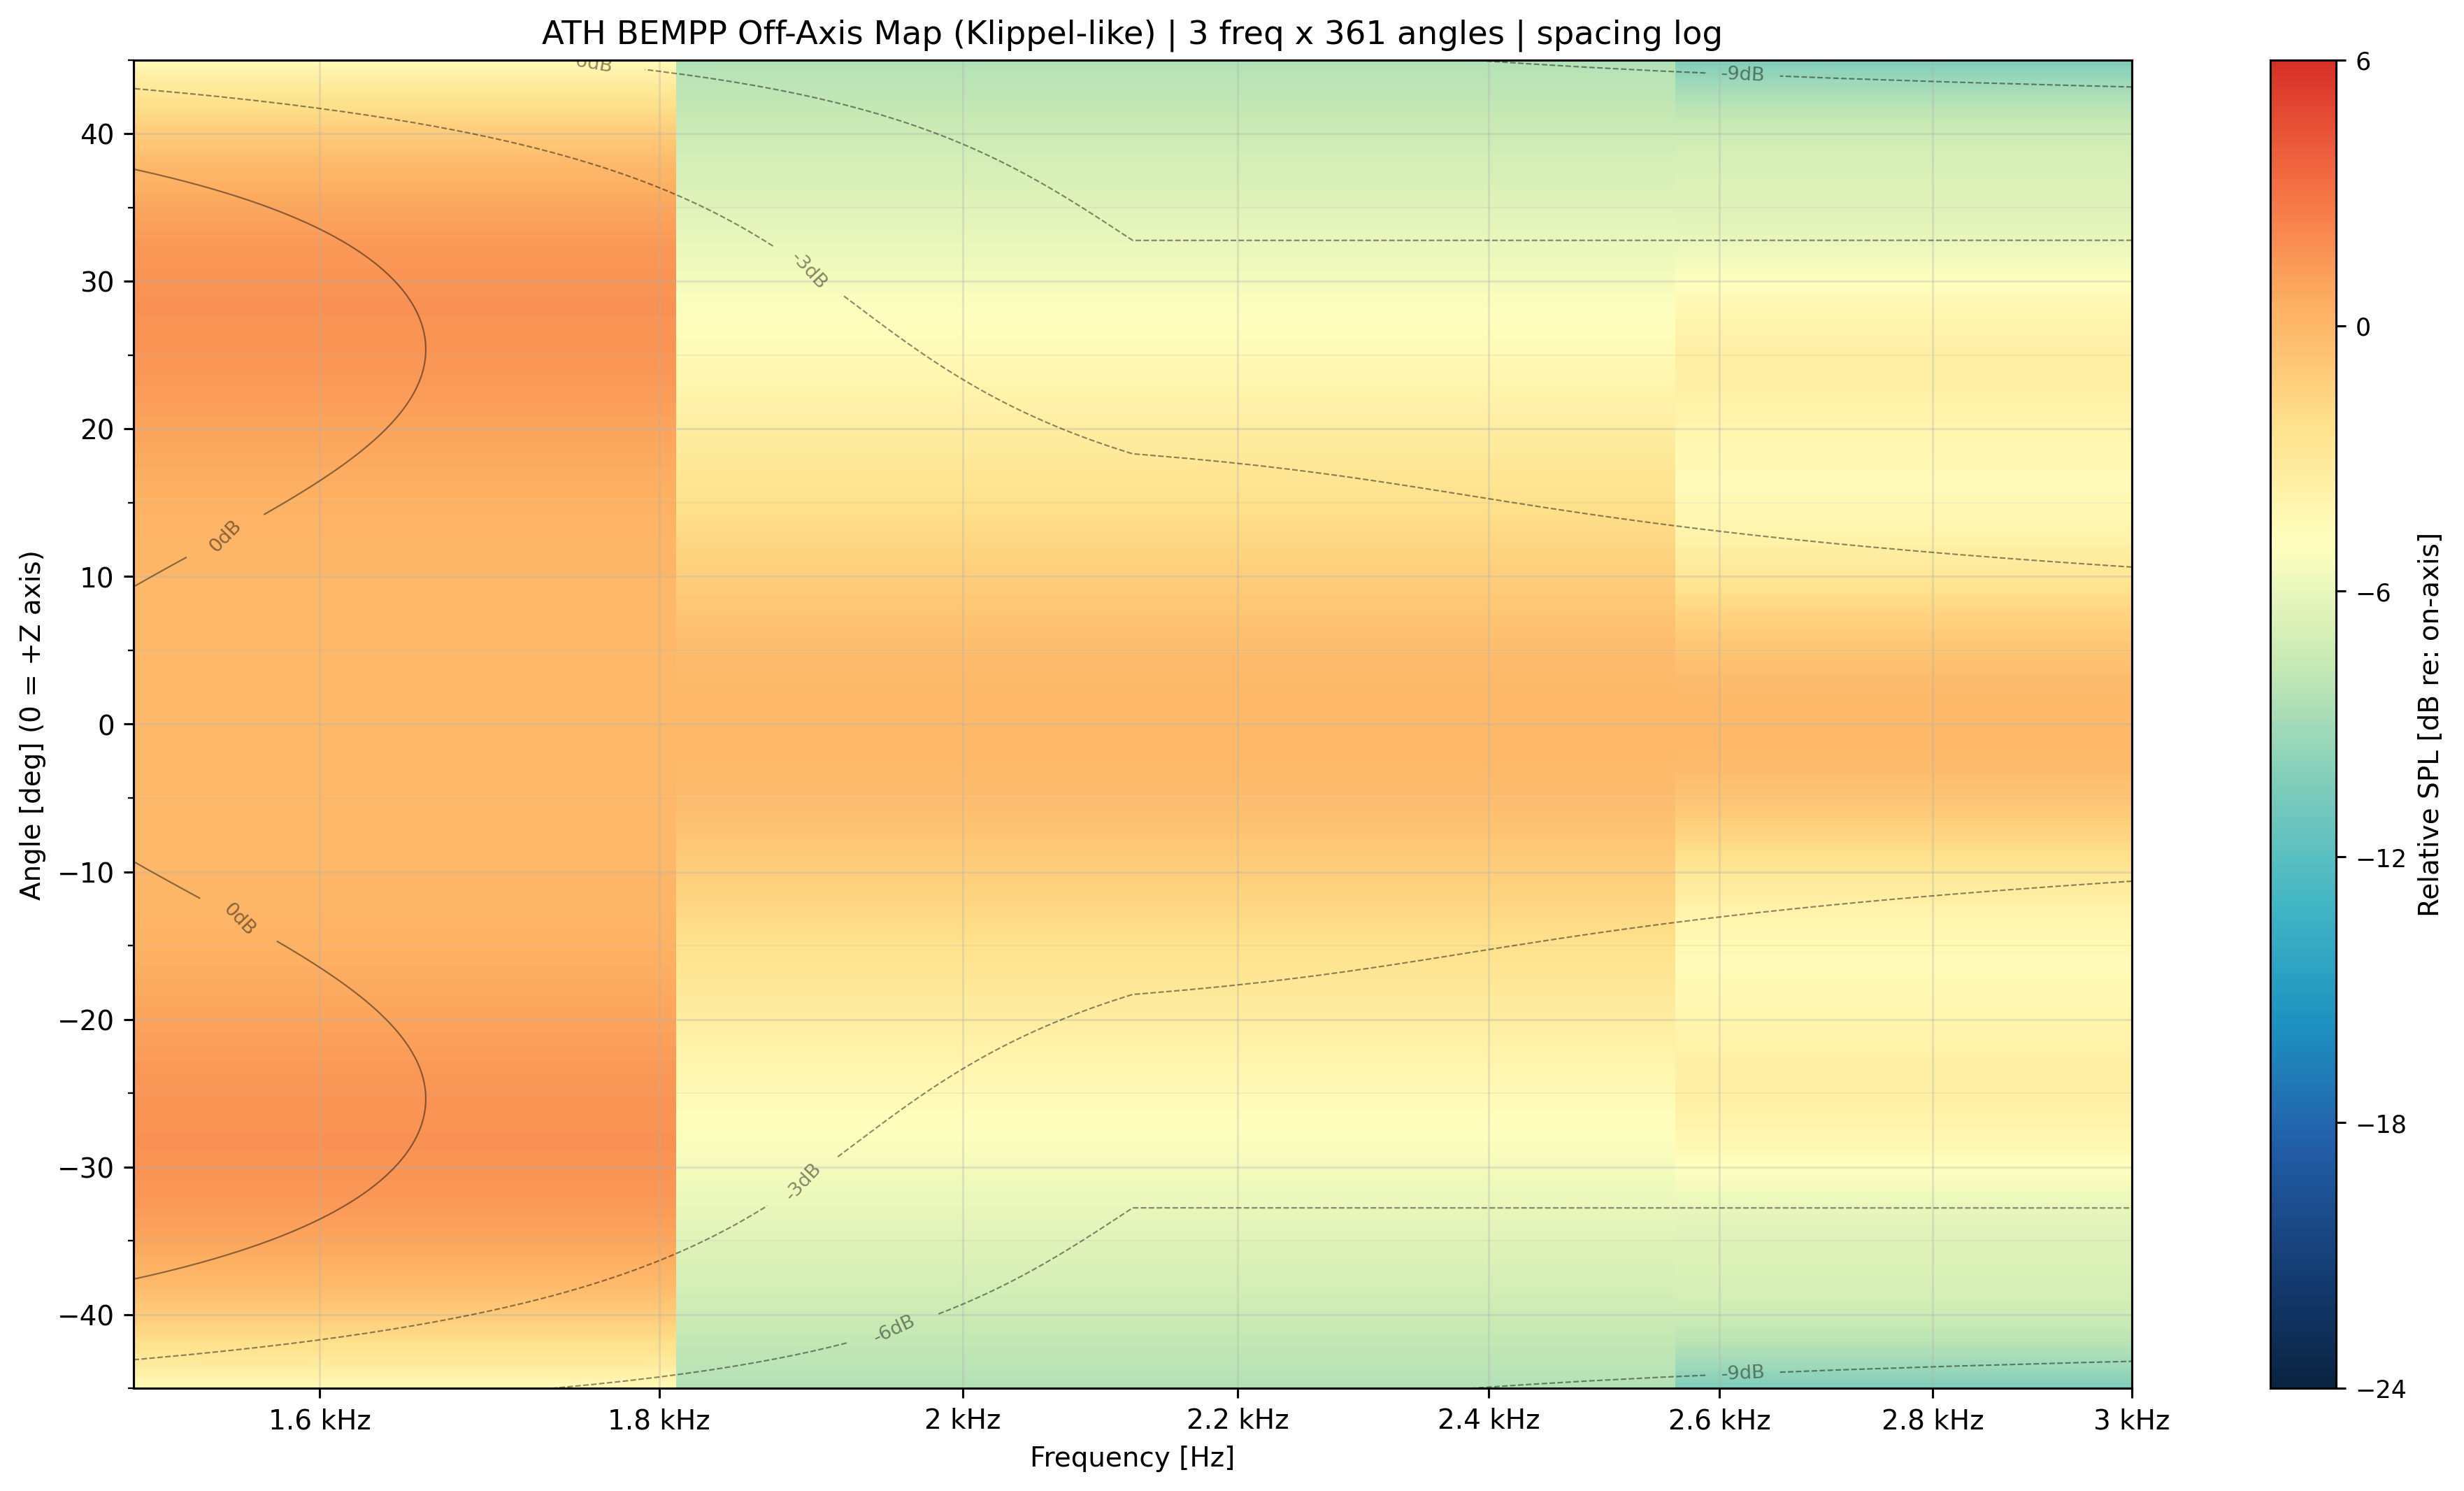

The table this chart was drawn from, first rows:
freq_hz, angle_deg, spl_db
1500, -45, 79.31
1500, -44.75, 79.52
1500, -44.5, 79.73
1500, -44.25, 79.94
1500, -44, 80.14
1500, -43.75, 80.34
1500, -43.5, 80.53
1500, -43.25, 80.72
1500, -43, 80.9
1500, -42.75, 81.08
1500, -42.5, 81.25
1500, -42.25, 81.42
1500, -42, 81.58
1500, -41.75, 81.74
1500, -41.5, 81.9
1500, -41.25, 82.05
1500, -41, 82.2
1500, -40.75, 82.35
1500, -40.5, 82.49
1500, -40.25, 82.62
1500, -40, 82.76
1500, -39.75, 82.89
1500, -39.5, 83.01
1500, -39.25, 83.14
1500, -39, 83.25
1500, -38.75, 83.37
1500, -38.5, 83.48
1500, -38.25, 83.59
1500, -38, 83.69
1500, -37.75, 83.8
1500, -37.5, 83.89
1500, -37.25, 83.99
1500, -37, 84.08
1500, -36.75, 84.17
1500, -36.5, 84.25
1500, -36.25, 84.34
1500, -36, 84.42
1500, -35.75, 84.49
1500, -35.5, 84.56
1500, -35.25, 84.63
1500, -35, 84.7
1500, -34.75, 84.77
1500, -34.5, 84.83
1500, -34.25, 84.88
1500, -34, 84.94
1500, -33.75, 84.99
1500, -33.5, 85.04
1500, -33.25, 85.09
1500, -33, 85.13
1500, -32.75, 85.18
1500, -32.5, 85.22
1500, -32.25, 85.25
1500, -32, 85.29
1500, -31.75, 85.32
1500, -31.5, 85.35
1500, -31.25, 85.38
1500, -31, 85.4
1500, -30.75, 85.42
1500, -30.5, 85.44
1500, -30.25, 85.46
... 1,023 more rows
